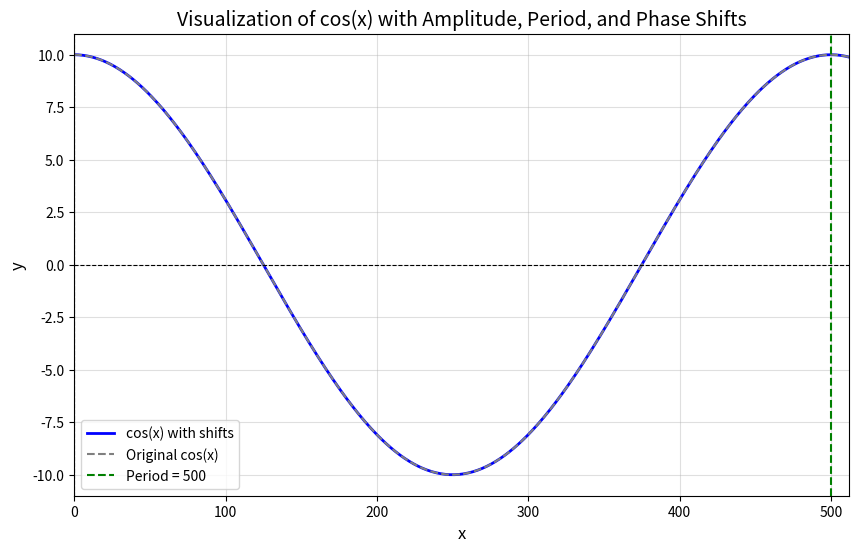

Write the Python code that produced this figure.
import numpy as np
import matplotlib.pyplot as plt

# Function parameters
amplitude = 10            # Amplitude (A)
period = 500              # User-defined period (T)
horizontal_shift = 0     # Horizontal phase shift (h)
vertical_shift = 0       # Vertical shift (v)
function_type = "cos"    # Choose between "sin" or "cos"

# Calculate frequency from period
frequency = 2 * np.pi / period

# Generate x values covering a larger range (e.g., 10 periods)
x = np.linspace(0, 2 * period, 1000)  # 10 full periods

# Define the function
if function_type == "cos":
    y = amplitude * np.cos(frequency * (x - horizontal_shift)) + vertical_shift
else:
    y = amplitude * np.sin(frequency * (x - horizontal_shift)) + vertical_shift

# Original function for comparison
y_original = amplitude * np.cos(frequency * x) if function_type == "cos" else amplitude * np.sin(frequency * x)

# Plot the function
plt.figure(figsize=(10, 6))
plt.plot(x, y, label=f"{function_type}(x) with shifts", color="blue", linewidth=2)
plt.plot(x, y_original, label=f"Original {function_type}(x)", linestyle="--", color="gray")

# Highlight the period visually on the plot
plt.axvline(period, color="green", linestyle="--", label=f"Period = {period}")

# Axis labels and legend
plt.title(f"Visualization of {function_type}(x) with Amplitude, Period, and Phase Shifts", fontsize=14)
plt.xlabel("x", fontsize=12)
plt.ylabel("y", fontsize=12)
# limit the x axis to 512 distance
plt.xlim(0, 512)
plt.axhline(0, color="black", linewidth=0.8, linestyle="--")
plt.axvline(0, color="black", linewidth=0.8, linestyle="--")
plt.legend()
plt.grid(alpha=0.4)
plt.show()
